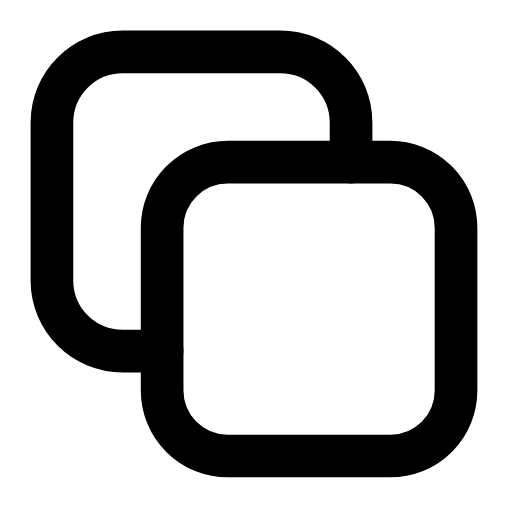
t = 0.00 s
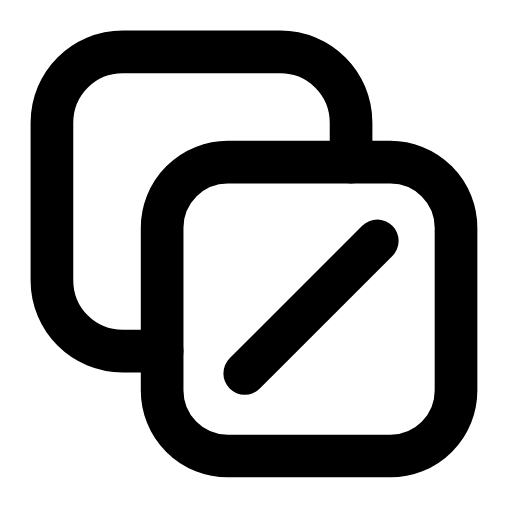
t = 0.26 s
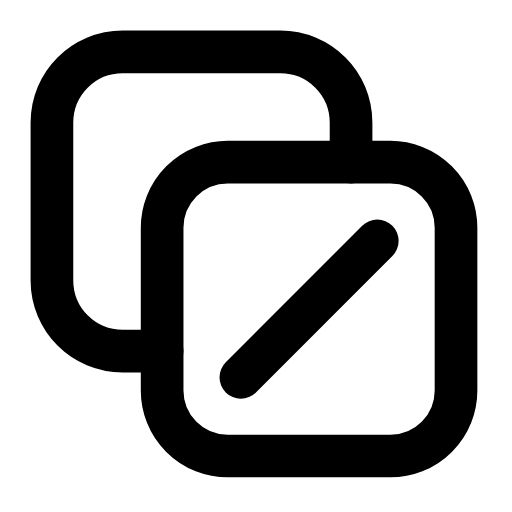
t = 0.44 s
t = 0.74 s: frame unchanged from t = 0.44 s, image omitted
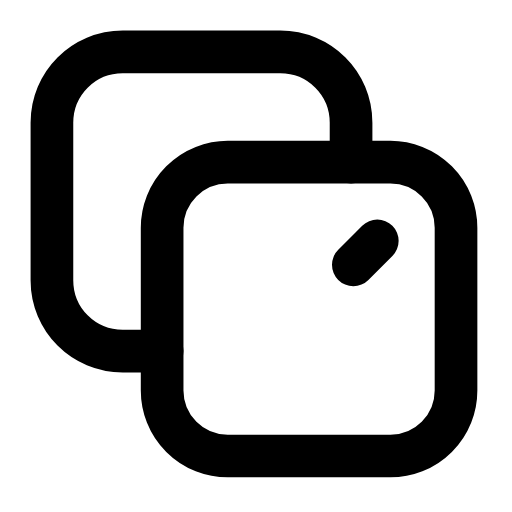
t = 0.93 s
t = 1.21 s: frame unchanged from t = 0.00 s, image omitted

The animated SVG that drew these frames (rendered in a browser with its animation timeline set to each time). Animation: 1 SMIL element (animate=1); one cycle of 1.40 s, repeats indefinitely.

<svg xmlns="http://www.w3.org/2000/svg" width="24" height="24" viewBox="0 0 24 24" fill="none"><g transform="translate(-2.732 -2.732) scale(1.23)"><rect stroke="currentColor" stroke-width="1.626" stroke-linecap="round" stroke-linejoin="round" fill="none" x="8.4" y="8.4" width="11.2" height="11.2" rx="2.5"></rect><path stroke="currentColor" stroke-width="1.626" stroke-linecap="round" stroke-linejoin="round" fill="none" d="M8.4 15.6L6.9 15.6C5.4 15.6 4.2 14.4 4.2 12.9L4.2 6.9C4.2 5.4 5.4 4.2 6.9 4.2L12.9 4.2C14.4 4.2 15.6 5.4 15.6 6.9L15.6 8.4"></path><line stroke="currentColor" stroke-width="1.626" stroke-linecap="round" stroke-linejoin="round" fill="none" x1="16.6" y1="11.4" x2="11.4" y2="16.6" pathLength="1" stroke-dasharray="1"><animate attributeName="stroke-dashoffset" values="1;1;0;0;1;1;1" keyTimes="0;0.054;0.315;0.6;0.864;0.9;1" dur="1.4s" repeatCount="indefinite" calcMode="spline" keySplines="0.16 1 0.3 1;0.16 1 0.3 1;0.16 1 0.3 1;0.16 1 0.3 1;0.16 1 0.3 1;0.16 1 0.3 1"/></line></g></svg>
